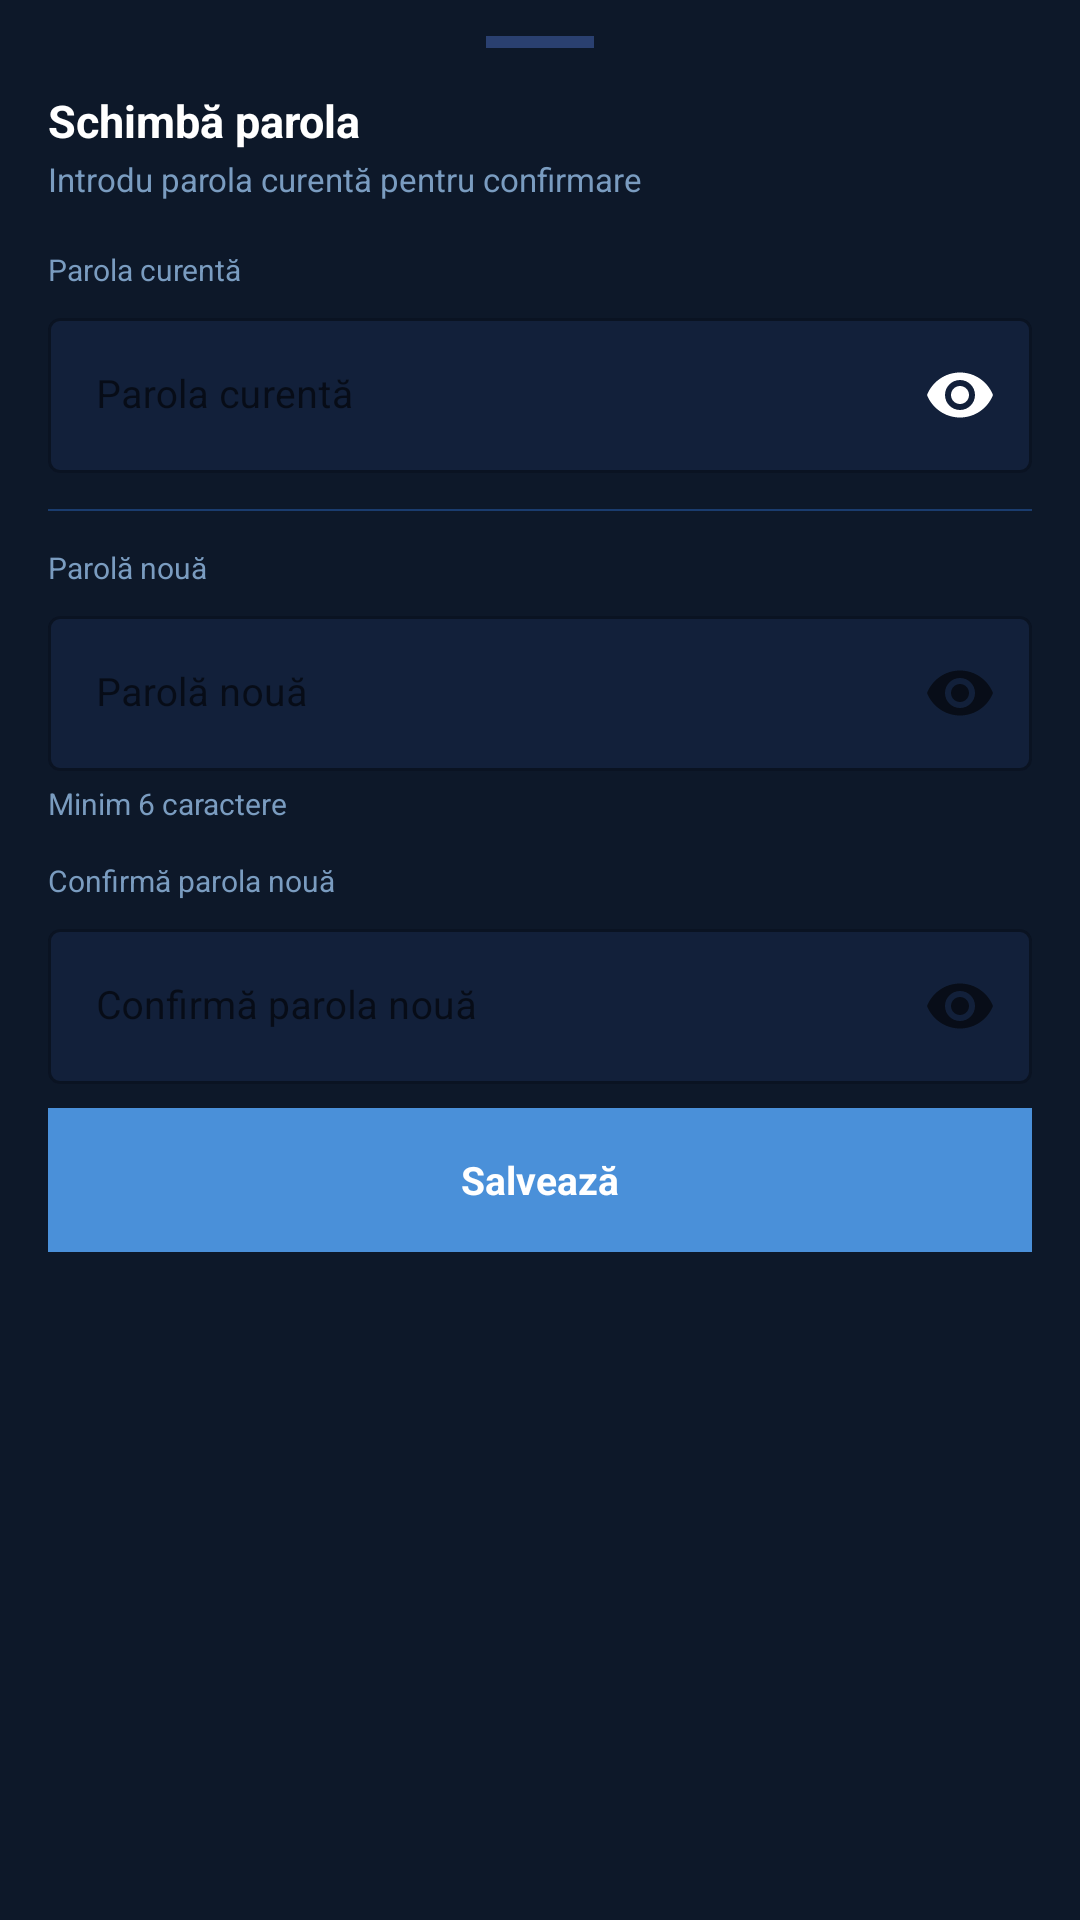

Android layout source for this screen:
<!-- AndroidManifest.xml: application theme Theme.LicentaMultibankingApp -->
<!-- res/layout/bottom_sheet_schimba_parola.xml -->
<?xml version="1.0" encoding="utf-8"?>
<LinearLayout xmlns:android="http://schemas.android.com/apk/res/android"
    android:layout_width="match_parent"
    android:layout_height="wrap_content"
    android:orientation="vertical"
    android:background="#0D1829"
    android:paddingStart="16dp"
    android:paddingEnd="16dp"
    android:paddingTop="12dp"
    android:paddingBottom="24dp">

    <View
        android:layout_width="36dp"
        android:layout_height="4dp"
        android:background="#2A4070"
        android:layout_gravity="center_horizontal"
        android:layout_marginBottom="14dp"/>

    <TextView
        android:layout_width="wrap_content"
        android:layout_height="wrap_content"
        android:text="Schimbă parola"
        android:textColor="#FFFFFF"
        android:textSize="15sp"
        android:textStyle="bold"
        android:layout_marginBottom="2dp"/>

    <TextView
        android:layout_width="wrap_content"
        android:layout_height="wrap_content"
        android:text="Introdu parola curentă pentru confirmare"
        android:textColor="#7A9CC0"
        android:textSize="11sp"
        android:layout_marginBottom="16dp"/>

    
    <LinearLayout
        android:id="@+id/layoutSuccesParola"
        android:layout_width="match_parent"
        android:layout_height="wrap_content"
        android:orientation="vertical"
        android:gravity="center"
        android:background="#0D3020"
        android:padding="20dp"
        android:layout_marginBottom="12dp"
        android:visibility="gone">

        <TextView
            android:layout_width="wrap_content"
            android:layout_height="wrap_content"
            android:text="✅"
            android:textSize="28sp"
            android:layout_marginBottom="8dp"/>

        <TextView
            android:layout_width="wrap_content"
            android:layout_height="wrap_content"
            android:text="Parolă schimbată!"
            android:textColor="#4CAF50"
            android:textSize="13sp"
            android:textStyle="bold"
            android:layout_marginBottom="4dp"/>

        <TextView
            android:layout_width="wrap_content"
            android:layout_height="wrap_content"
            android:text="Folosește noua parolă la următoarea autentificare."
            android:textColor="#7A9CC0"
            android:textSize="10sp"
            android:gravity="center"/>

    </LinearLayout>

    
    <LinearLayout
        android:id="@+id/layoutFormularParola"
        android:layout_width="match_parent"
        android:layout_height="wrap_content"
        android:orientation="vertical">

        <TextView
            android:layout_width="wrap_content"
            android:layout_height="wrap_content"
            android:text="Parola curentă"
            android:textColor="#7A9CC0"
            android:textSize="10sp"
            android:layout_marginBottom="4dp"/>

        <com.google.android.material.textfield.TextInputLayout
            android:id="@+id/tilParolaCurenta"
            android:layout_width="match_parent"
            android:layout_height="wrap_content"
            android:layout_marginBottom="12dp"
            style="@style/Widget.MaterialComponents.TextInputLayout.OutlinedBox"
            app:boxStrokeColor="#2A4070"
            app:boxBackgroundColor="#12203A"
            xmlns:app="http://schemas.android.com/apk/res-auto"
            app:passwordToggleEnabled="true"
            app:endIconMode="password_toggle">

            <com.google.android.material.textfield.TextInputEditText
                android:id="@+id/etParolaCurenta"
                android:layout_width="match_parent"
                android:layout_height="wrap_content"
                android:inputType="textPassword"
                android:textColor="#FFFFFF"
                android:textSize="13sp"
                android:hint="Parola curentă"/>

        </com.google.android.material.textfield.TextInputLayout>

        <View
            android:layout_width="match_parent"
            android:layout_height="0.5dp"
            android:background="#1A3C6E"
            android:layout_marginBottom="12dp"/>

        <TextView
            android:layout_width="wrap_content"
            android:layout_height="wrap_content"
            android:text="Parolă nouă"
            android:textColor="#7A9CC0"
            android:textSize="10sp"
            android:layout_marginBottom="4dp"/>

        <com.google.android.material.textfield.TextInputLayout
            android:id="@+id/tilParolaNouă"
            android:layout_width="match_parent"
            android:layout_height="wrap_content"
            android:layout_marginBottom="4dp"
            style="@style/Widget.MaterialComponents.TextInputLayout.OutlinedBox"
            app:boxStrokeColor="#2A4070"
            app:boxBackgroundColor="#12203A"
            xmlns:app="http://schemas.android.com/apk/res-auto"
            app:endIconMode="password_toggle">

            <com.google.android.material.textfield.TextInputEditText
                android:id="@+id/etParolaNouа"
                android:layout_width="match_parent"
                android:layout_height="wrap_content"
                android:inputType="textPassword"
                android:textColor="#FFFFFF"
                android:textSize="13sp"
                android:hint="Parolă nouă"/>

        </com.google.android.material.textfield.TextInputLayout>

        <TextView
            android:layout_width="wrap_content"
            android:layout_height="wrap_content"
            android:text="Minim 6 caractere"
            android:textColor="#7A9CC0"
            android:textSize="10sp"
            android:layout_marginBottom="12dp"/>

        <TextView
            android:layout_width="wrap_content"
            android:layout_height="wrap_content"
            android:text="Confirmă parola nouă"
            android:textColor="#7A9CC0"
            android:textSize="10sp"
            android:layout_marginBottom="4dp"/>

        <com.google.android.material.textfield.TextInputLayout
            android:id="@+id/tilConfirmaParola"
            android:layout_width="match_parent"
            android:layout_height="wrap_content"
            android:layout_marginBottom="8dp"
            style="@style/Widget.MaterialComponents.TextInputLayout.OutlinedBox"
            app:boxStrokeColor="#2A4070"
            app:boxBackgroundColor="#12203A"
            xmlns:app="http://schemas.android.com/apk/res-auto"
            app:endIconMode="password_toggle">

            <com.google.android.material.textfield.TextInputEditText
                android:id="@+id/etConfirmaParola"
                android:layout_width="match_parent"
                android:layout_height="wrap_content"
                android:inputType="textPassword"
                android:textColor="#FFFFFF"
                android:textSize="13sp"
                android:hint="Confirmă parola nouă"/>

        </com.google.android.material.textfield.TextInputLayout>

        
        <TextView
            android:id="@+id/tvEroareParola"
            android:layout_width="match_parent"
            android:layout_height="wrap_content"
            android:text=""
            android:textColor="#E57373"
            android:textSize="10sp"
            android:layout_marginBottom="12dp"
            android:visibility="gone"/>

        
        <LinearLayout
            android:id="@+id/btnSalveazaParola"
            android:layout_width="match_parent"
            android:layout_height="48dp"
            android:gravity="center"
            android:background="#4A90D9">

            <TextView
                android:layout_width="wrap_content"
                android:layout_height="wrap_content"
                android:text="Salvează"
                android:textColor="#FFFFFF"
                android:textSize="13sp"
                android:textStyle="bold"/>

        </LinearLayout>

    </LinearLayout>

</LinearLayout>
<!-- resources referenced by this layout -->
<resources>
  <style name="Theme.LicentaMultibankingApp" parent="Base.Theme.LicentaMultibankingApp" />
  <style name="Base.Theme.LicentaMultibankingApp" parent="Theme.MaterialComponents.DayNight.NoActionBar">
          <item name="android:textColorHint">#1A3C6E</item>
          
          
      </style>
</resources>
